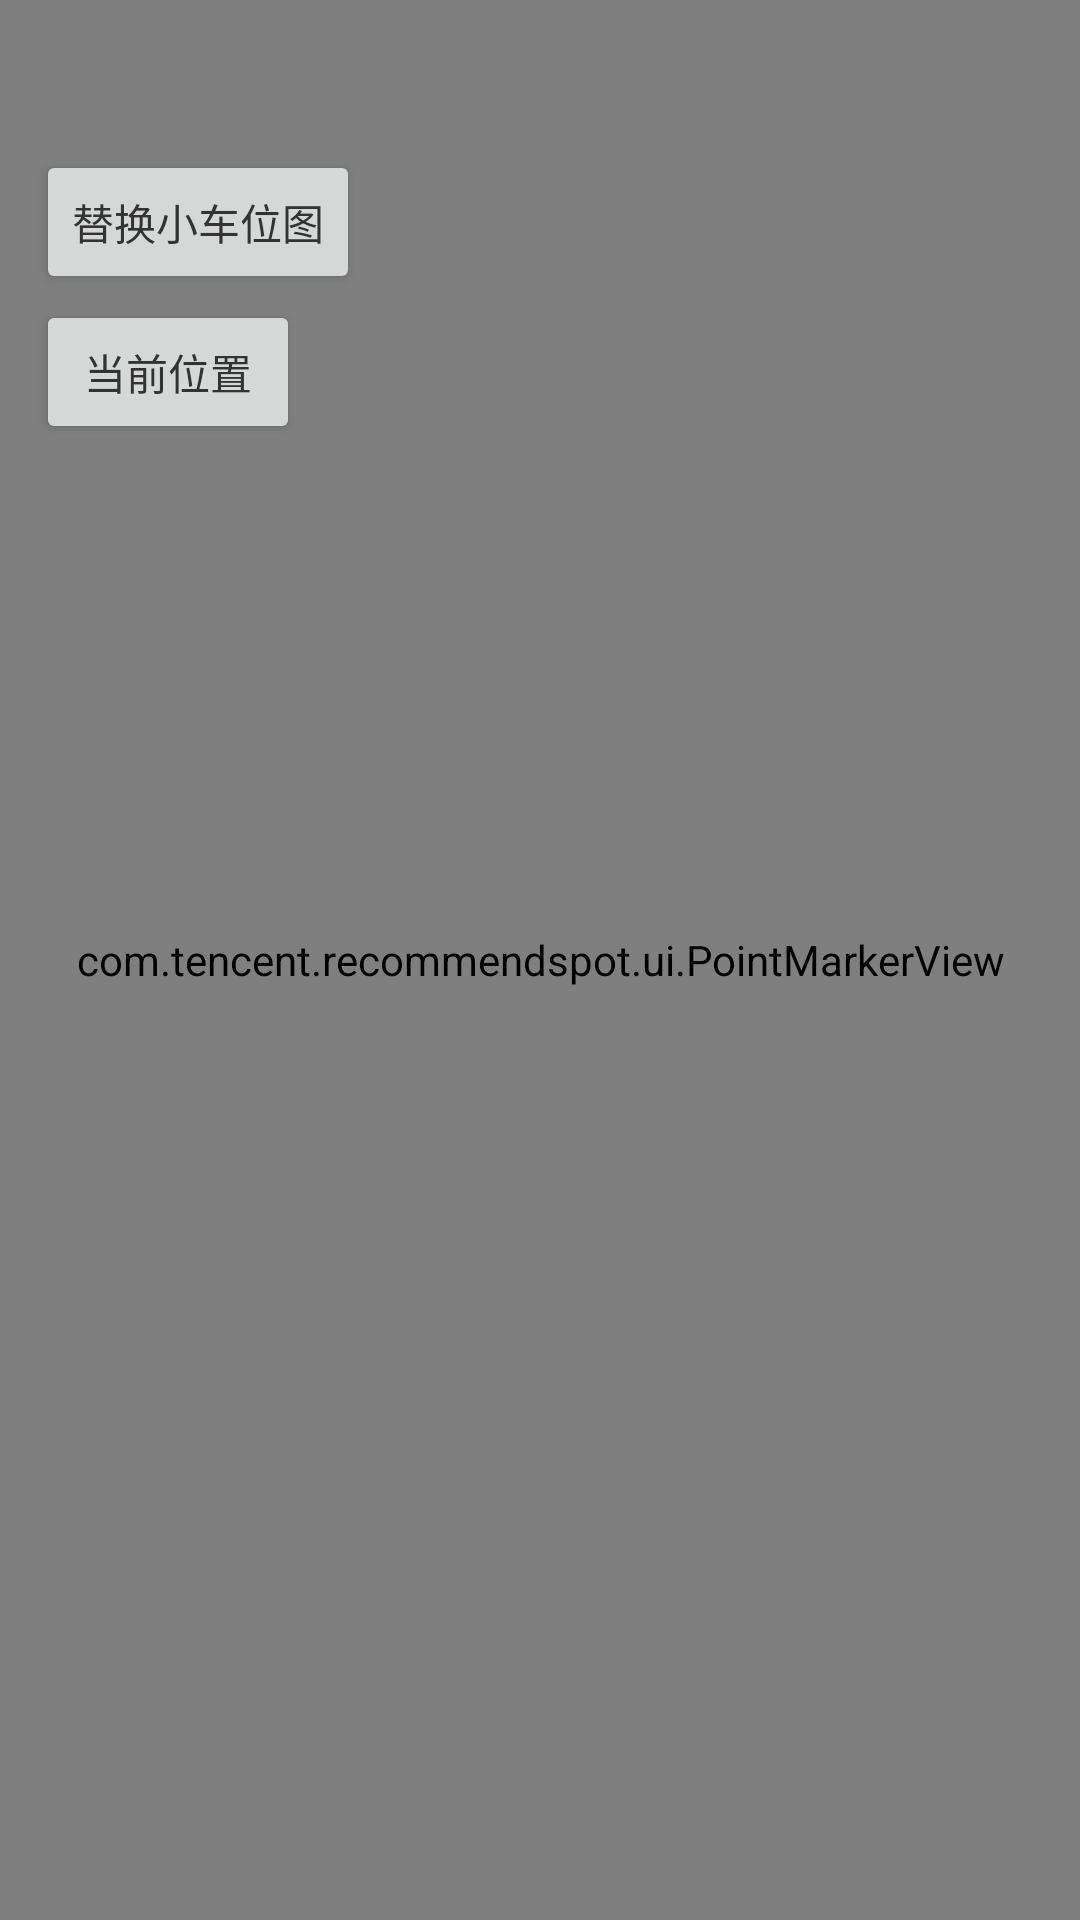

Layout XML and referenced resources for this Android screen:
<!-- AndroidManifest.xml: application theme AppTheme -->
<!-- res/layout/nearby_car_layout.xml -->
<?xml version="1.0" encoding="utf-8"?>
<RelativeLayout xmlns:android="http://schemas.android.com/apk/res/android"
    xmlns:app="http://schemas.android.com/apk/res-auto"
    android:layout_width="match_parent"
    android:layout_height="match_parent">

    <com.tencent.map.carpreview.ui.TencentCarsMap
        android:id="@+id/cars_map"
        android:layout_width="match_parent"
        android:layout_height="match_parent"
        app:map_top_ratio="0.5" />

    <Button
        android:id="@+id/change_car_icon"
        android:layout_width="wrap_content"
        android:layout_height="wrap_content"
        android:layout_marginTop="50dip"
        android:onClick="changeCarIcon"
        android:layout_marginLeft="12dp"
        android:textColor="#333"
        android:text="替换小车位图" />

    <Button
        android:id="@+id/location"
        android:layout_width="wrap_content"
        android:layout_height="wrap_content"
        android:layout_marginTop="100dip"
        android:onClick="location"
        android:layout_marginLeft="12dp"
        android:textColor="#333"
        android:text="当前位置" />

    <com.tencent.recommendspot.ui.PointMarkerView
        android:id="@+id/point_marker"
        android:layout_width="wrap_content"
        android:layout_height="wrap_content"
        android:layout_centerInParent="true"
        />

</RelativeLayout>
<!-- resources referenced by this layout -->
<resources>
  <style name="AppTheme" parent="Theme.AppCompat.Light.DarkActionBar">
          
          <item name="colorPrimary">@color/colorPrimary</item>
          <item name="colorPrimaryDark">@color/colorPrimaryDark</item>
          <item name="colorAccent">@color/colorAccent</item>
      </style>
  <color name="colorPrimary">#008577</color>
  <color name="colorPrimaryDark">#00574B</color>
  <color name="colorAccent">#D81B60</color>
</resources>
